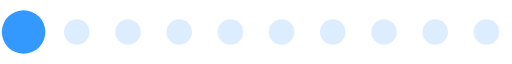
t = 0.00 s
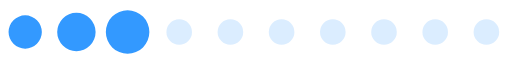
t = 0.20 s
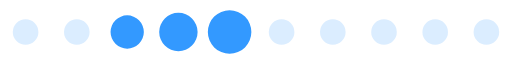
t = 0.39 s
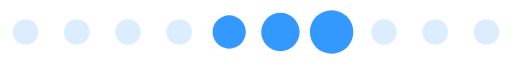
t = 0.59 s
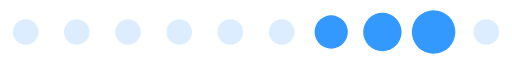
t = 0.78 s
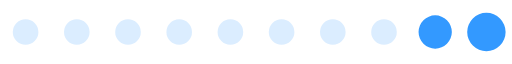
t = 0.98 s

The animated SVG that drew these frames (rendered in a browser with its animation timeline set to each time). Animation: 1 SMIL element (animateTransform=1); one cycle of 1.17 s, repeats indefinitely.

<?xml version="1.0" encoding="UTF-8" standalone="no"?><svg xmlns:svg="http://www.w3.org/2000/svg" xmlns="http://www.w3.org/2000/svg" xmlns:xlink="http://www.w3.org/1999/xlink" version="1.0" width="160px" height="20px" viewBox="0 0 128 16" xml:space="preserve"><path fill="#a9d4ff" fill-opacity="0.42" d="M6.4,4.8A3.2,3.2,0,1,1,3.2,8,3.2,3.2,0,0,1,6.4,4.8Zm12.8,0A3.2,3.2,0,1,1,16,8,3.2,3.2,0,0,1,19.2,4.8ZM32,4.8A3.2,3.2,0,1,1,28.8,8,3.2,3.2,0,0,1,32,4.8Zm12.8,0A3.2,3.2,0,1,1,41.6,8,3.2,3.2,0,0,1,44.8,4.8Zm12.8,0A3.2,3.2,0,1,1,54.4,8,3.2,3.2,0,0,1,57.6,4.8Zm12.8,0A3.2,3.2,0,1,1,67.2,8,3.2,3.2,0,0,1,70.4,4.8Zm12.8,0A3.2,3.2,0,1,1,80,8,3.2,3.2,0,0,1,83.2,4.8ZM96,4.8A3.2,3.2,0,1,1,92.8,8,3.2,3.2,0,0,1,96,4.8Zm12.8,0A3.2,3.2,0,1,1,105.6,8,3.2,3.2,0,0,1,108.8,4.8Zm12.8,0A3.2,3.2,0,1,1,118.4,8,3.2,3.2,0,0,1,121.6,4.8Z"/><g><path fill="#3399ff" fill-opacity="1" d="M-42.7,3.84A4.16,4.16,0,0,1-38.54,8a4.16,4.16,0,0,1-4.16,4.16A4.16,4.16,0,0,1-46.86,8,4.16,4.16,0,0,1-42.7,3.84Zm12.8-.64A4.8,4.8,0,0,1-25.1,8a4.8,4.8,0,0,1-4.8,4.8A4.8,4.8,0,0,1-34.7,8,4.8,4.8,0,0,1-29.9,3.2Zm12.8-.64A5.44,5.44,0,0,1-11.66,8a5.44,5.44,0,0,1-5.44,5.44A5.44,5.44,0,0,1-22.54,8,5.44,5.44,0,0,1-17.1,2.56Z"/><animateTransform attributeName="transform" type="translate" values="23 0;36 0;49 0;62 0;74.5 0;87.5 0;100 0;113 0;125.5 0;138.5 0;151.5 0;164.5 0;178 0" calcMode="discrete" dur="1170ms" repeatCount="indefinite"/></g></svg>
